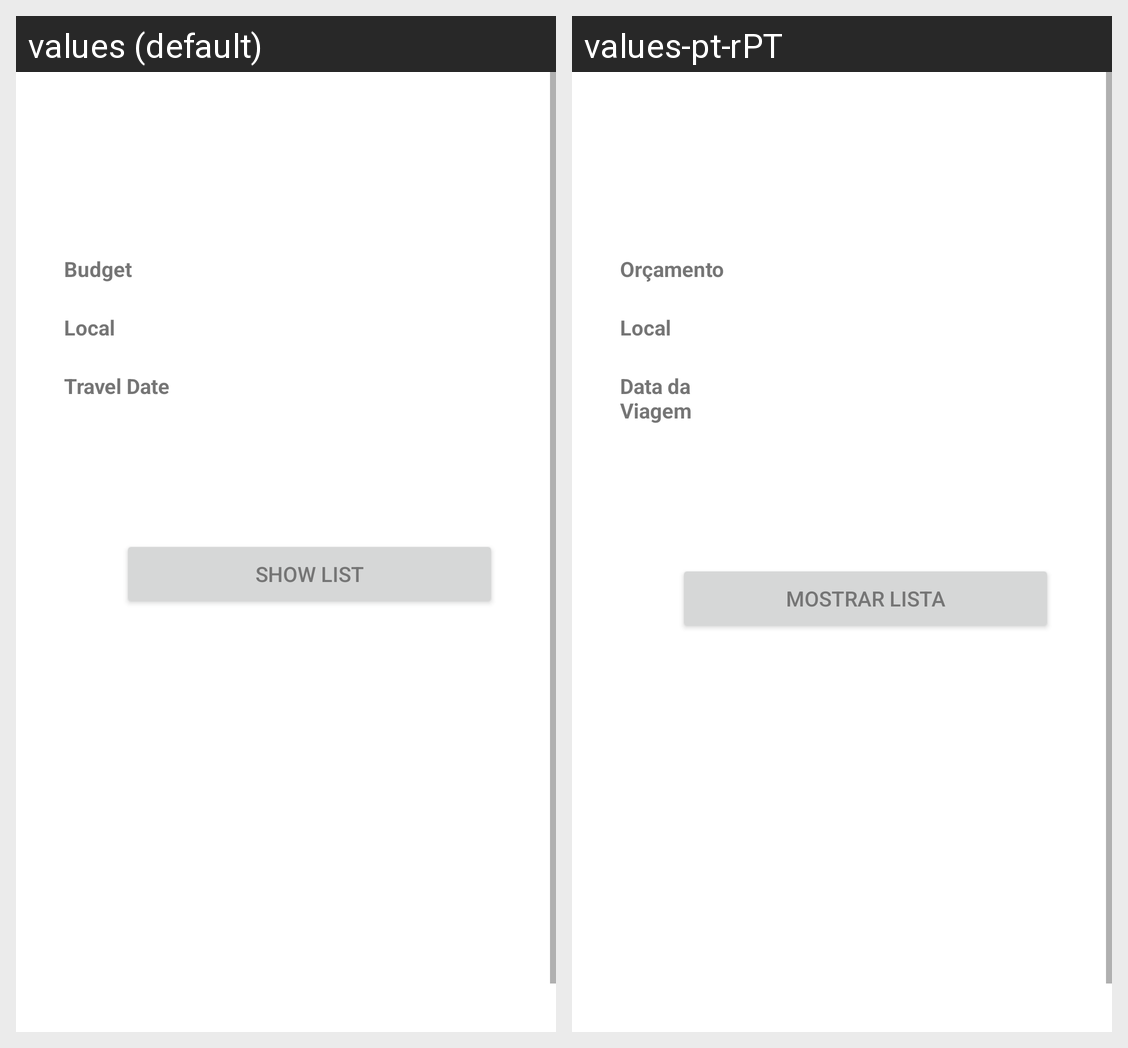

The Android screen above is rendered under two locales of the same app. Produce the string resources it draws, with the default and per-locale values.
Android screen res/layout/fragment_travel_body.xml rendered under 2 locales, left to right: values (default), values-pt-rPT. Device: Nexus 5 (rendered at 1080×1920; each locale shown at half size, 540×960, under a caption strip naming it); theme Theme.TravellOrganizer.
Strings drawn on this screen, with the default value and each locale's value (text and hints the layout hard-codes, and strings that could not be matched under every locale, appear in the picture but are not listed):

budget
  values: Budget
  values-pt-rPT: Orçamento

local
  values: Local
  values-pt-rPT: Local

travel_date
  values: Travel Date
  values-pt-rPT: Data da Viagem

show_list
  values: Show List
  values-pt-rPT: Mostrar lista
